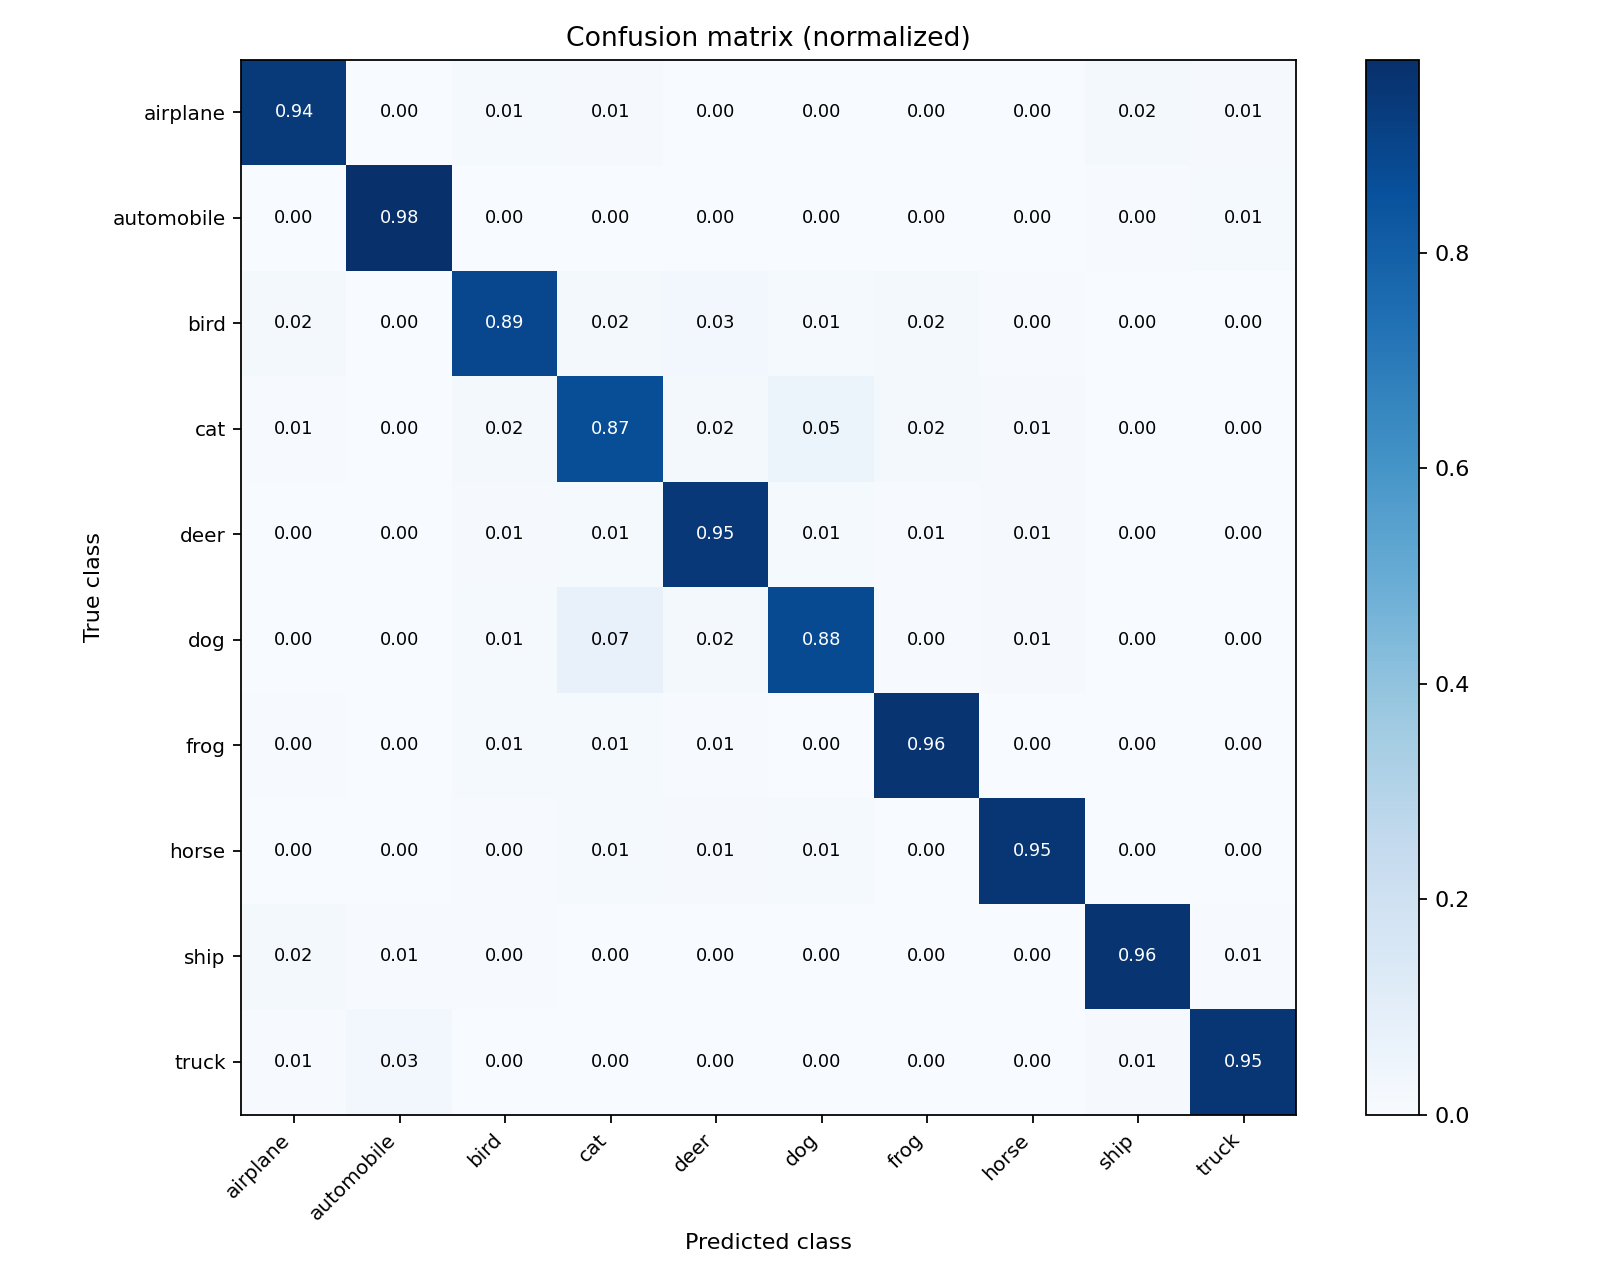

The table this chart was drawn from, first rows:
9.370000000000000551e-01, 3.000000000000000062e-03, 1.400000000000000029e-02, 1.000000000000000021e-02, 3.000000000000000062e-03, 1.000000000000000021e-03, 3.000000000000000062e-03, 1.000000000000000021e-03, 2.000000000000000042e-02, 8.000000000000000167e-03
2.000000000000000042e-03, 9.789999999999999813e-01, 0.000000000000000000e+00, 0.000000000000000000e+00, 0.000000000000000000e+00, 0.000000000000000000e+00, 0.000000000000000000e+00, 0.000000000000000000e+00, 4.000000000000000083e-03, 1.499999999999999944e-02
2.100000000000000130e-02, 0.000000000000000000e+00, 8.900000000000000133e-01, 2.000000000000000042e-02, 2.599999999999999881e-02, 1.499999999999999944e-02, 2.199999999999999872e-02, 4.000000000000000083e-03, 2.000000000000000042e-03, 0.000000000000000000e+00
6.000000000000000125e-03, 1.000000000000000021e-03, 1.899999999999999953e-02, 8.669999999999999929e-01, 2.000000000000000042e-02, 5.199999999999999761e-02, 2.199999999999999872e-02, 1.000000000000000021e-02, 2.000000000000000042e-03, 1.000000000000000021e-03
1.000000000000000021e-03, 0.000000000000000000e+00, 1.099999999999999936e-02, 1.299999999999999940e-02, 9.459999999999999520e-01, 1.299999999999999940e-02, 6.000000000000000125e-03, 8.999999999999999320e-03, 1.000000000000000021e-03, 0.000000000000000000e+00
2.000000000000000042e-03, 1.000000000000000021e-03, 1.400000000000000029e-02, 7.399999999999999634e-02, 1.700000000000000122e-02, 8.780000000000000027e-01, 4.000000000000000083e-03, 8.999999999999999320e-03, 0.000000000000000000e+00, 1.000000000000000021e-03
4.000000000000000083e-03, 0.000000000000000000e+00, 1.200000000000000025e-02, 1.400000000000000029e-02, 5.000000000000000104e-03, 0.000000000000000000e+00, 9.629999999999999671e-01, 1.000000000000000021e-03, 0.000000000000000000e+00, 1.000000000000000021e-03
3.000000000000000062e-03, 0.000000000000000000e+00, 4.000000000000000083e-03, 1.299999999999999940e-02, 1.000000000000000021e-02, 1.200000000000000025e-02, 1.000000000000000021e-03, 9.549999999999999600e-01, 1.000000000000000021e-03, 1.000000000000000021e-03
1.799999999999999864e-02, 6.000000000000000125e-03, 4.000000000000000083e-03, 2.000000000000000042e-03, 1.000000000000000021e-03, 0.000000000000000000e+00, 2.000000000000000042e-03, 0.000000000000000000e+00, 9.599999999999999645e-01, 7.000000000000000146e-03
6.000000000000000125e-03, 2.599999999999999881e-02, 0.000000000000000000e+00, 2.000000000000000042e-03, 1.000000000000000021e-03, 1.000000000000000021e-03, 1.000000000000000021e-03, 0.000000000000000000e+00, 8.999999999999999320e-03, 9.539999999999999591e-01
